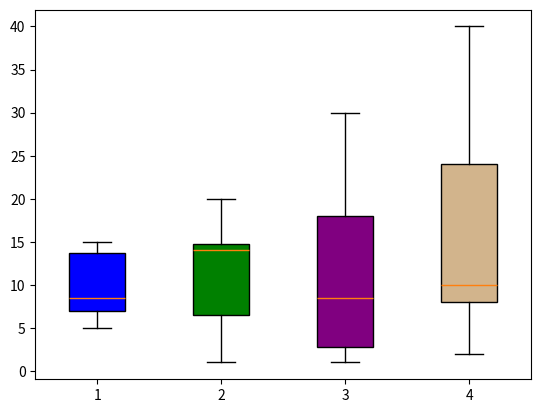

Reproduce this figure in Python.
import matplotlib.pyplot as plt
import pandas as pd

df = pd.DataFrame([[10, 20, 30, 40], [7, 14, 21, 28], [15, 15, 8, 12],
                   [15, 14, 1, 8], [7, 1, 1, 8], [5, 4, 9, 2]],
                  columns=['Apple', 'Orange', 'Banana', 'Pear'],
                  index=['Basket1', 'Basket2', 'Basket3', 'Basket4',
                         'Basket5', 'Basket6'])

box = plt.boxplot(df, patch_artist=True)

colors = ['blue', 'green', 'purple', 'tan', 'pink', 'red']

for patch, color in zip(box['boxes'], colors):
	patch.set_facecolor(color)

plt.show()
